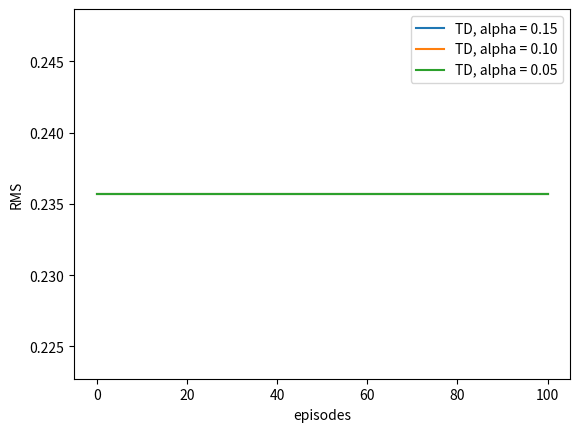

Here is the Python script that generated this plot:
import numpy as np
import matplotlib.pyplot as plt
VALUES = np.zeros(7)
VALUES[1:6] = 0.5
VALUES[6] = 1
TRUE_VALUE = np.zeros(7)
TRUE_VALUE[1:6] = np.arange(1, 6) / 6.0
TRUE_VALUE[6] = 1

ACTION_LEFT = 0
ACTION_RIGHT = 1
def temporal_difference(values, alpha=0.1, batch=False):
    state = 3
    trajectory = [state]
    rewards = [0]
    while True:
        old_state = state
        if np.random.binomial(1, 0.5) == ACTION_LEFT:
            state -= 1
        else:
            state += 1
        # Assume all rewards are 0
        reward = 0
        trajectory.append(state)
        # TD update
        if not batch:
            values[old_state] += alpha * (reward + values[state] - values[old_state])
        if state == 6 or state == 0:
            break
        rewards.append(reward)
    return trajectory, rewards
def rms_error():
    # Same alpha value can appear in both arrays
    td_alphas = [0.15, 0.1, 0.05]
    episodes = 100 + 1
    runs = 100
    for i, alpha in enumerate(td_alphas):
        total_errors = np.zeros(episodes)
        if i < len(td_alphas):
            method = 'TD'
            linestyle = 'solid'
        else:
            method = 'MC'
            linestyle = 'dashdot'
        for r in range(runs):
            errors = []
            current_values = np.copy(VALUES)
            for i in range(0, episodes):
                errors.append(np.sqrt(np.sum(np.power(TRUE_VALUE - current_values, 2)) / 5.0))
            total_errors += np.asarray(errors)
        total_errors /= runs
        plt.plot(total_errors, linestyle=linestyle, label=method + ', alpha = %.02f' % (alpha))
    plt.xlabel('episodes')
    plt.ylabel('RMS')
    plt.legend()
rms_error()